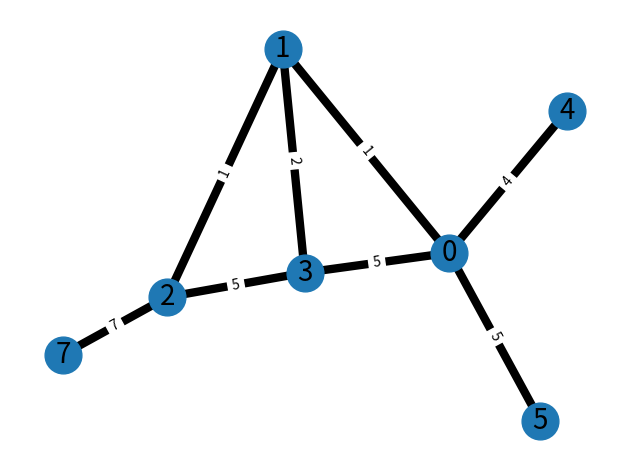

The matplotlib source for this figure:
import matplotlib.pyplot as plt
import networkx as nx

G = nx.Graph()


G.add_edge("0", "1", weight=1)
G.add_edge("0", "4", weight=4)
G.add_edge("0", "5", weight=5)
G.add_edge("1", "0", weight=1)
G.add_edge("1", "2", weight=1)
G.add_edge("1", "3", weight=2)
G.add_edge("2", "1", weight=1)
G.add_edge("2", "3", weight=5)
G.add_edge("2", "7", weight=7)
G.add_edge("3", "0", weight=4)
G.add_edge("0", "3", weight=5)

elarge = [(u, v) for (u, v, d) in G.edges(data=True) if d["weight"] > 0.5]
esmall = [(u, v) for (u, v, d) in G.edges(data=True) if d["weight"] <= 0.5]
pos = nx.spring_layout(G, seed=7)  # positions for all nodes - seed for reproducibility
# nodes
nx.draw_networkx_nodes(G, pos, node_size=700)
# edges
nx.draw_networkx_edges(G, pos, edgelist=elarge, width=6)
nx.draw_networkx_edges(G, pos, edgelist=esmall, width=6, alpha=0.5, edge_color="b", style="dashed")
# node labels
nx.draw_networkx_labels(G, pos, font_size=20, font_family="sans-serif")
# edge weight labels
edge_labels = nx.get_edge_attributes(G, "weight")
nx.draw_networkx_edge_labels(G, pos, edge_labels)

ax = plt.gca()
# ax.margins(0.08)
plt.axis("off")
plt.tight_layout()
plt.show()
